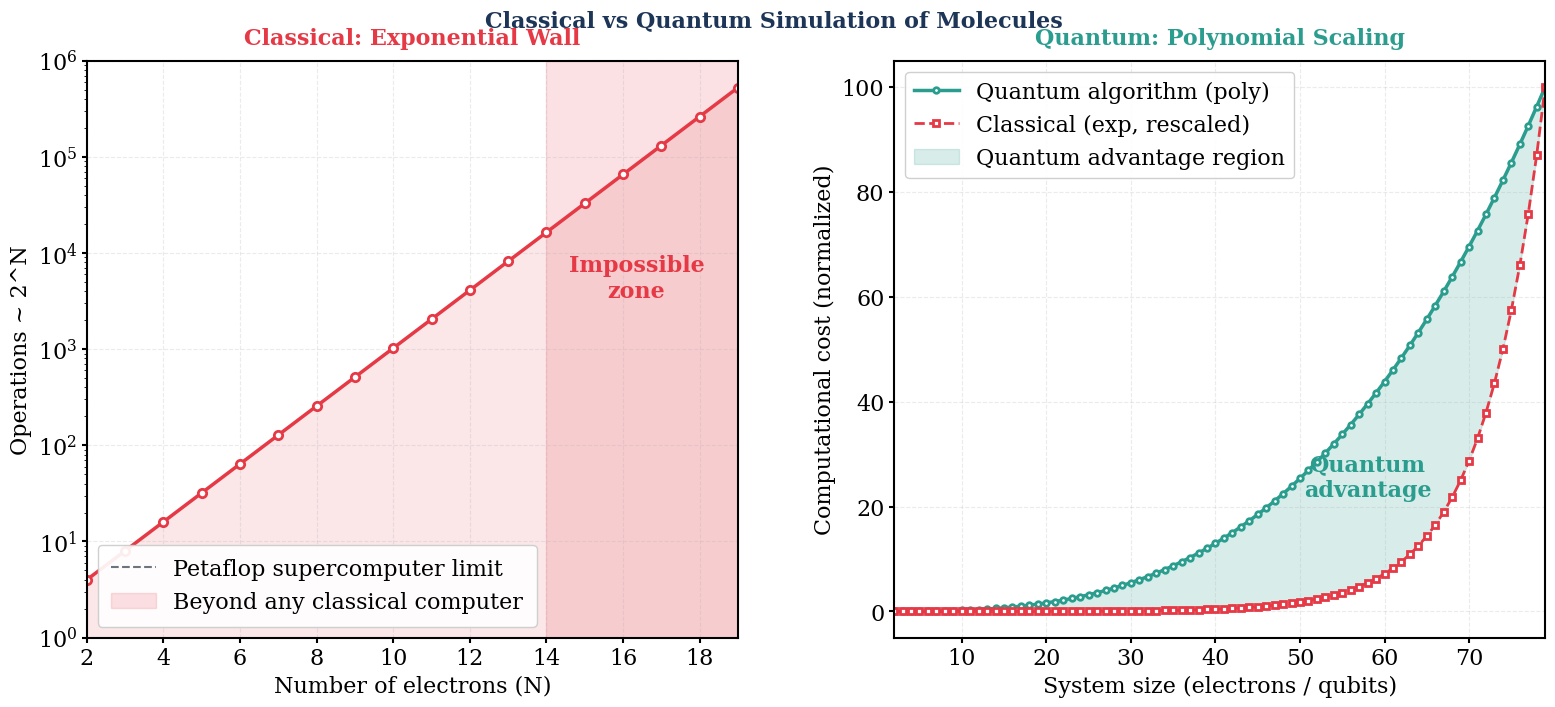

Write the Python code that produced this figure. (Note: this script raises an exception after producing the figure.)
#!/usr/bin/env python3
"""
Unified figure generation for qchem-stack group meeting report.
Regenerates **13** PNG assets from one script (`active_space_convergence` included for MD parity).

Typography：正文四号 14 pt；**插图内**统一用更大磅值，补偿 MD/Word 里图片缩放后「比正文小一号」的现象。

| 用途 | pt | 常量 |
|------|-----|------|
| Markdown 正文（与 `<style>` 一致） | 14 | 文档说明中记为 **PT_DOC** |
| **曲线 / SCI 等非流程图 PNG** | **16** | **FS_*** 取自 **PT_FIG** |
| **流程图类** (`comparison_flow`、driver、InQuanto、Tangelo、philosophy) | **PT_FIG_FLOW** | 字号 **WF_FS**；画布 inch 乘 **_FLOW_FIG_K** |

说明：**PT_FIG** 与 **PT_DOC** 相差约「一格」；流程图再放大一档，与 `comparison_flow` 统一比例。

Serif：拉丁文优先 Times New Roman；中文回退 Songti SC / SimSun / Noto Serif CJK（与 MD 一致）。
"""

import numpy as np
import textwrap

import matplotlib.pyplot as plt
import matplotlib.patches as mpatches
from matplotlib.patches import FancyBboxPatch, Circle, Ellipse

# ─── Typography：正文 PT_DOC=14；插图 PT_FIG=16（嵌入后视觉对齐正文） ──
PT_DOC = 14.0             # Word / MD 四号（仅作注释对照；FS_* 不用此值）
PT_FIG = 16.0             # 曲线 / 条形图等通用插图
PT_FIG_FLOW = 19.5        # 流程图类：与 comparison_flow 统一（嵌入后仍清晰）
_FLOW_FIG_K = PT_FIG_FLOW / PT_FIG
WF_FS = PT_FIG_FLOW       # 流程图内各级文字同一磅值，靠加粗/颜色分层

# 全部 FS_* 仅为 PT_FIG（非流程图）。
FS_DISPLAY = PT_FIG
FS_HEAD = PT_FIG
FS_SUB = PT_FIG
FS_BODY = PT_FIG
FS_INBOX = PT_FIG
FS_CAPTION = PT_FIG
FS_LEGEND = PT_FIG

# Multiplier line spacing inside rounded workflow / driver / pipeline boxes (not font pt).
LS_BOX_TITLE = 1.12   # bold heading line(s) at top of block
LS_BOX_BODY = 1.18    # body / bullets / wrapped description (slightly airier than title)

_FONT_SERIF_STACK = ['Times New Roman', 'Times', 'Songti SC', 'SimSun', 'Noto Serif CJK SC',
                     'DejaVu Serif', 'Liberation Serif', 'Nimbus Roman']

plt.rcParams.update({
    # Matplotlib prefers named families in this order when rendering
    'font.family': 'serif',
    'font.serif': _FONT_SERIF_STACK,
    'font.size': FS_BODY,
    'axes.titlesize': FS_HEAD,
    'axes.labelsize': FS_SUB,
    'xtick.labelsize': FS_BODY,
    'ytick.labelsize': FS_BODY,
    'legend.fontsize': FS_LEGEND,
    'mathtext.fontset': 'stix',
    # STIX aligns well with serif body; keeps H_2 readable.
    'axes.linewidth': 1.5,
    'xtick.major.width': 1.5,
    'ytick.major.width': 1.5,
    'figure.facecolor': 'white',
    'axes.facecolor': 'white',
})


def _wrap(s: str, width_chars: int) -> str:
    """Manual line breaks inside boxes."""
    chunks = []
    for block in str(s).split('\n'):
        block = block.strip()
        if not block:
            chunks.append('')
            continue
        chunks.append(
            '\n'.join(
                textwrap.wrap(
                    block,
                    width=width_chars,
                    break_long_words=True,
                    break_on_hyphens=True,
                    replace_whitespace=False,
                )
            )
        )
    return '\n'.join(chunks)


def _serif():
    """Force Times/s-serif stack on Text (matplotlib may drop rcParams on some backends)."""
    return {'family': 'serif'}


def _nl(s: str) -> int:
    """Line count after wrapping helper (ASCII / Latin)."""
    t = str(s).strip()
    return (t.count('\n') + 1) if t else 1


# Single-line spacing in transAxes fractions for ~FS_SUB on typical fig heights.
_AX_LH = 0.036
_AX_LH_FLOW = _AX_LH * _FLOW_FIG_K

C = {
    'navy':    '#1d3557',
    'blue':    '#457b9d',
    'lblue':   '#a8dadc',
    'cream':   '#f1faee',
    'red':     '#e63946',
    'green':   '#2a9d8f',
    'lgreen':  '#d4f1ec',
    'amber':   '#e9c46a',
    'lamber':  '#fdf6d8',
    'gray':    '#6c757d',
    'lgray':   '#f0f0f0',
    'white':   '#ffffff',
}

ASSETS = '/Users/shl/nvidia/qcchem-qml-md/docs/assets'


def save(fig, name, dpi=260):
    fig.savefig(f'{ASSETS}/{name}', dpi=dpi,
                bbox_inches='tight', facecolor='white', edgecolor='none')
    plt.close(fig)
    print(f'  saved: {name}')


def _subplots_finalize(fig, **kwargs):
    """
    Prefer explicit margins over tight_layout alone so suptitles / dual panels / footnotes align.
    """
    dfl = {'left': 0.06, 'right': 0.98, 'top': 0.92, 'bottom': 0.10}
    dfl.update(kwargs)
    fig.subplots_adjust(**dfl)


# ─── 1. Why quantum chemistry ─────────────────────────────────────────────────

def fig_why_quantum():
    fig, axes = plt.subplots(1, 2, figsize=(15.8, 7.35))
    fig.suptitle('Classical vs Quantum Simulation of Molecules',
                 fontsize=FS_DISPLAY, fontweight='bold', color=C['navy'], y=0.965)

    # ── Left: exponential scaling wall ──
    ax = axes[0]
    ax.set_title('Classical: Exponential Wall', fontsize=FS_HEAD,
                 fontweight='bold', color=C['red'], pad=12)
    n_elec = np.arange(2, 20)
    ops = 2.0 ** n_elec
    ax.semilogy(n_elec, ops, 'o-', color=C['red'], lw=2.5, ms=6, mfc='white', mew=2)
    ax.fill_between(n_elec, 1, ops, alpha=0.12, color=C['red'])
    ax.axhline(1e12, color=C['gray'], ls='--', lw=1.5,
               label='Petaflop supercomputer limit')
    ax.axvspan(14, 19, alpha=0.15, color=C['red'], label='Beyond any classical computer')
    ax.set_xlabel('Number of electrons (N)', fontsize=FS_SUB)
    ax.set_ylabel('Operations ~ 2^N', fontsize=FS_SUB)
    ax.legend(fontsize=FS_LEGEND, framealpha=0.92, loc='lower left', borderpad=0.6)
    ax.set_xlim(2, 19)
    ax.set_ylim(1, 1e6)
    ax.grid(True, alpha=0.25, ls='--')
    ax.text(16.35, 3500.0, 'Impossible\nzone', ha='center', fontsize=FS_BODY,
            color=C['red'], fontweight='bold')

    # ── Right: quantum advantage ──
    ax = axes[1]
    ax.set_title('Quantum: Polynomial Scaling', fontsize=FS_HEAD,
                 fontweight='bold', color=C['green'], pad=12)
    n_elec = np.arange(2, 80)
    q_ops = n_elec ** 3          # rough poly scaling
    c_ops = 2.0 ** (n_elec / 5)  # classical (compressed scale)
    ax.plot(n_elec, q_ops / q_ops.max() * 100, 'o-', color=C['green'],
            lw=2.5, ms=4, mfc='white', mew=2, label='Quantum algorithm (poly)')
    ax.plot(n_elec, c_ops / c_ops.max() * 100, 's--', color=C['red'],
            lw=2, ms=4, mfc='white', mew=2, label='Classical (exp, rescaled)')
    ax.fill_between(n_elec,
                    q_ops / q_ops.max() * 100,
                    c_ops / c_ops.max() * 100,
                    where=(n_elec > 20), alpha=0.18, color=C['green'],
                    label='Quantum advantage region')
    ax.set_xlabel('System size (electrons / qubits)', fontsize=FS_SUB)
    ax.set_ylabel('Computational cost (normalized)', fontsize=FS_SUB)
    ax.legend(fontsize=FS_LEGEND, framealpha=0.92, loc='upper left')
    ax.set_xlim(2, 79)
    ax.grid(True, alpha=0.25, ls='--')
    ax.text(58, 22, 'Quantum\nadvantage', ha='center', fontsize=FS_BODY,
            color=C['green'], fontweight='bold')

    _subplots_finalize(fig, left=0.065, right=0.988, bottom=0.11, top=0.895, wspace=0.24)
    save(fig, 'why_quantum_chemistry.png')


# ─── 2. Active space and embedding ───────────────────────────────────────────

def fig_active_space():
    fig, ax = plt.subplots(figsize=(14.2, 7.35))
    ax.set_xlim(0, 12)
    ax.set_ylim(0, 7)
    ax.axis('off')
    ax.set_title('Quantum Embedding: Classical Background + Quantum Active Core',
                 fontsize=FS_DISPLAY, fontweight='bold', color=C['navy'], pad=20)

    # ── Outer molecule (classical region) ──
    outer = FancyBboxPatch((0.4, 0.5), 11.2, 6, boxstyle='round,pad=0.3',
                           facecolor='#f5f5f5', edgecolor=C['gray'], lw=2.5)
    ax.add_patch(outer)
    ax.text(6, 6.2, 'Classical region  (Hartree-Fock / DFT)', ha='center',
            fontsize=FS_BODY, color=C['gray'], style='italic')

    # Draw scattered "background" atoms
    np.random.seed(7)
    for _ in range(28):
        x = np.random.uniform(0.6, 11.6)
        y = np.random.uniform(0.7, 5.8)
        # avoid active core area
        if 3.8 < x < 8.2 and 1.8 < y < 5.2:
            continue
        c = Circle((x, y), 0.18, facecolor='#c8c8c8', edgecolor='#9e9e9e', lw=1.2)
        ax.add_patch(c)

    # ── Active core (quantum region) ──
    core = FancyBboxPatch((3.8, 1.8), 4.4, 3.4, boxstyle='round,pad=0.3',
                          facecolor='#eaf4fb', edgecolor=C['blue'], lw=3)
    ax.add_patch(core)
    ax.text(6, 5.0, 'Quantum active space', ha='center',
            fontsize=FS_SUB, fontweight='bold', color=C['blue'])

    # Draw "active" atoms with orbital lobes
    for (cx, cy, col) in [(5.0, 3.5, C['blue']), (7.0, 3.5, C['red']),
                           (6.0, 2.5, C['green'])]:
        for sign, angle in [(1, 0), (-1, 0), (1, 90), (-1, 90)]:
            lobe = Ellipse((cx + sign * 0.45 * np.cos(np.radians(angle)),
                            cy + sign * 0.45 * np.sin(np.radians(angle))),
                           0.55, 0.28, angle=angle,
                           facecolor=col, alpha=0.4, edgecolor=col, lw=1)
            ax.add_patch(lobe)
        nucleus = Circle((cx, cy), 0.18, facecolor=col, edgecolor='white', lw=1.5)
        ax.add_patch(nucleus)

    # ── Arrows and labels ──
    ax.annotate('', xy=(3.85, 3.5), xytext=(2.0, 3.5),
                arrowprops=dict(arrowstyle='->', color=C['blue'], lw=2.5))
    ax.text(1.4, 3.7, 'Embed\ninterface', ha='center', fontsize=FS_BODY,
            color=C['blue'], fontweight='bold')

    ax.annotate('', xy=(8.15, 3.5), xytext=(10.0, 3.5),
                arrowprops=dict(arrowstyle='<-', color=C['blue'], lw=2.5))
    ax.text(10.6, 3.7, 'Return\nenergy', ha='center', fontsize=FS_BODY,
            color=C['blue'], fontweight='bold')

    # ── Legend boxes ──
    # Legend callouts sized for PT_FIG (~16 pt)
    for (bx, by, bw, bh, fc, ec, label) in [
        (0.48, 0.48, 2.52, 0.95, '#f5f5f5', C['gray'],
         'Classical\n(HF / DFT)'),
        (9.12, 0.48, 2.52, 0.95, '#eaf4fb', C['blue'],
         'Quantum VQE\n(high accuracy)'),
    ]:
        ax.add_patch(FancyBboxPatch((bx, by), bw, bh,
                                   boxstyle='round,pad=0.1',
                                   facecolor=fc, edgecolor=ec, lw=2))
        ax.text(bx + bw / 2, by + bh / 2, label, ha='center', va='center',
                fontsize=WF_FS, color=C['navy'])

    plt.tight_layout(pad=0.8)
    save(fig, 'active_space_embedding_sci.png')


def fig_active_space_convergence():
    """
    Schematic convergence of ground-state energy vs active-space size (H2-style trend).
    """
    fig, ax = plt.subplots(figsize=(12.2, 6.55))
    n_orbitals = np.array([2, 4, 6, 8, 10, 12, 14])
    energies = np.array([-1.125, -1.134, -1.137, -1.1372, -1.13725, -1.13728, -1.1373])

    ax.plot(n_orbitals, energies, 's-', color='#7b5295', lw=3.0,
           ms=11, markerfacecolor='white', markeredgewidth=2,
           markeredgecolor='#7b5295', label='VQE-style energy trajectory')

    ax.axvspan(2, 8, alpha=0.14, color=C['blue'], label='NISQ-feasible (2–8 orbitals)')
    ax.axvspan(8.0, 14.05, alpha=0.09, color=C['gray'], label='Larger chemical space')

    fci_lim = energies[-1]
    ax.axhline(fci_lim, color=C['green'], ls='--', lw=2.2,
               label=f'Full CI asymptote  ({fci_lim:.5f} Ha)')

    ax.set_xlabel('Active-space orbitals', fontsize=FS_SUB)
    ax.set_ylabel('Energy  (Hartree)', fontsize=FS_SUB)
    ax.set_title('Energy vs Active Space Size\n(schematic; H$_2$-like trend, JW mapping)',
                fontsize=FS_HEAD, fontweight='bold', color=C['navy'], pad=14)

    lg = ax.legend(
        fontsize=FS_LEGEND,
        framealpha=0.94,
        loc='upper left',
        bbox_to_anchor=(0.01, 0.99),
        borderaxespad=0.35,
        ncol=1,
        borderpad=0.55,
    )
    lg.get_frame().set_edgecolor('#ddd')

    ax.grid(True, alpha=0.28, ls='--')
    ax.set_xlim(0.5, 14.75)
    ax.set_ylim(-1.140, -1.119)

    ax.annotate(
        'Chemical\naccuracy (~1 mHa)',
        xy=(10.0, energies[4]),
        xytext=(11.8, -1.1215),
        fontsize=FS_INBOX, fontweight='bold', color='#6b4899',
        arrowprops=dict(
            arrowstyle='->', color='#6b4899', lw=1.6,
            connectionstyle='arc3,rad=0.25',
            shrinkA=5, shrinkB=4,
        ),
        bbox=dict(boxstyle='round,pad=0.35', facecolor='#f3eefa', edgecolor='#6b4899'),
    )

    _subplots_finalize(fig, bottom=0.12, top=0.90, left=0.10, right=0.98)
    save(fig, 'active_space_convergence.png')


# ─── 3. Molecular orbitals ────────────────────────────────────────────────────

def fig_molecular_orbitals():
    fig, axes_arr = plt.subplots(1, 3, figsize=(15.5, 7.05))
    fig.patch.set_facecolor('white')

    titles = ['HOMO-1\n(bonding σ)', 'HOMO\n(non-bonding π)', 'LUMO\n(anti-bonding π*)']
    colors_pos = [C['blue'], C['blue'], C['red']]
    colors_neg = [C['red'], C['red'], C['blue']]
    shapes = ['ellipse', 'lobe', 'lobe_anti']

    for col, (title, cp, cn, ax) in enumerate(zip(titles, colors_pos, colors_neg, axes_arr)):
        ax.set_xlim(-3, 3)
        ax.set_ylim(-2.5, 2.5)
        ax.set_aspect('equal')
        ax.axis('off')
        ax.set_title(title, fontsize=FS_SUB, fontweight='bold',
                     color=C['navy'], pad=10)

        # nuclei
        for nx in [-0.9, 0.9]:
            ax.add_patch(Circle((nx, 0), 0.22,
                                facecolor=C['amber'], edgecolor=C['navy'], lw=2))

        if shapes[col] == 'ellipse':
            # sigma bonding: single lobe spanning both nuclei
            ax.add_patch(Ellipse((0, 0), 2.8, 1.2,
                                 facecolor=cp, alpha=0.45,
                                 edgecolor=cp, lw=1.5))
        elif shapes[col] == 'lobe':
            # pi bonding: two lobes above/below
            for dy, fc in [(0.9, cp), (-0.9, cn)]:
                ax.add_patch(Ellipse((0, dy), 2.4, 0.9,
                                     facecolor=fc, alpha=0.45,
                                     edgecolor=fc, lw=1.5))
        elif shapes[col] == 'lobe_anti':
            # pi anti-bonding: lobes split left/right with node
            for (lx, fc) in [(-0.9, cp), (0.9, cn)]:
                for dy in [0.9, -0.9]:
                    ax.add_patch(Ellipse((lx, dy), 1.1, 0.9,
                                         facecolor=fc, alpha=0.4,
                                         edgecolor=fc, lw=1.5))
            # node line
            ax.axvline(0, color=C['gray'], lw=1.5, ls='--', alpha=0.6)
            ax.text(0.08, -2.2, 'node', fontsize=FS_INBOX,
                    color=C['gray'], style='italic')

        # legend patches
        pos_patch = mpatches.Patch(facecolor=cp, alpha=0.6, label='+  phase')
        neg_patch = mpatches.Patch(facecolor=cn, alpha=0.6, label='–  phase')
        ax.legend(handles=[pos_patch, neg_patch], loc='lower center',
                  fontsize=FS_LEGEND,
                  framealpha=0.92, bbox_to_anchor=(0.5, -0.04), ncol=2,
                  columnspacing=0.85)

    fig.suptitle('Molecular Orbitals: Electron Probability Distributions',
                 fontsize=FS_DISPLAY, fontweight='bold', color=C['navy'], y=0.98)
    plt.tight_layout(rect=[0, 0.05, 1, 0.94], pad=1.05, w_pad=2.8)
    save(fig, 'molecular_orbitals_sci.png')


# ─── 4. InQuanto architecture ─────────────────────────────────────────────────

def fig_inquanto_workflow():
    """Three pillars only (no bottom 'Key characteristics' panel)."""
    # Text block vertically centered in each pillar; uniform line spacing (transAxes units).
    fig, ax = plt.subplots(figsize=(12.5 * _FLOW_FIG_K, 5.45 * _FLOW_FIG_K))
    ax.set_xlim(0, 1)
    ax.set_ylim(0, 1)
    ax.axis('off')
    ax.set_title(
        'InQuanto — Three-Pillar Commercial Workflow  (Quantinuum)',
        fontsize=WF_FS, fontweight='bold', color='#c0392b', pad=10,
    )

    pillar_floor = 0.128
    pillar_top_budget = 0.848
    ph = pillar_top_budget - pillar_floor - 0.016
    y0 = pillar_floor
    pw = 0.252
    item_wrap = 22
    # Uniform inter-line step; last-line descent ~ one step for vertical centering.
    lh_line = _AX_LH_FLOW * 1.06
    gap_title_items = _AX_LH_FLOW * 0.62
    gap_bullets = _AX_LH_FLOW * 0.48

    pillar_cfg = [
        (0.168, 'Chemical Specification', '#fde8e8', '#c0392b',
         ['FermionSpace', 'Active space selection', 'InQuanto-PySCF extensions',
          'Geometry · charge · spin']),
        (0.50, 'Program Construction', '#fef9e7', '#d4ac0d',
         ['AlgorithmVQE / ADAPT', 'Computable objects', 'TKET pass bundles', 'Noise models']),
        (0.83, 'Execution & Analysis', '#e9f7ef', '#1e8449',
         ['Nexus cloud submit', 'H-Series hardware', 'HQC billing / credits',
          'Results · error mitigation']),
    ]

    def _pillar_lines(title, items):
        """List of (kind, text) in order; compute block height for centering."""
        ordered = []
        for line in _wrap(title, item_wrap).split('\n'):
            ordered.append(('title', line))
        ordered.append(('gap', gap_title_items))
        for bi, item in enumerate(items):
            for line in _wrap(f'· {item}', item_wrap).split('\n'):
                ordered.append(('body', line))
            if bi < len(items) - 1:
                ordered.append(('gap', gap_bullets))
        down = 0.0
        placements = []  # (kind, text, y_from_first_top) y increases downward in "layout space"
        for kind, val in ordered:
            if kind == 'gap':
                down += val
            else:
                placements.append((kind, val, down))
                down += lh_line
        block_h = down
        return placements, block_h

    y_arrow = y0 + ph * 0.44
    for cx, title, fc, ec, items in pillar_cfg:
        x0 = cx - pw / 2
        ax.add_patch(
            FancyBboxPatch(
                (x0, y0), pw, ph,
                transform=ax.transAxes,
                boxstyle='round,pad=0.010', facecolor=fc, edgecolor=ec, lw=1.85,
            )
        )
        placements, block_h = _pillar_lines(title, items)
        box_cy = y0 + ph / 2
        # First line top (va='top'): center block of height block_h in [y0, y0+ph].
        y_first_top = box_cy + block_h / 2
        for kind, text, d in placements:
            y = y_first_top - d
            ax.text(
                cx, y, text, transform=ax.transAxes,
                ha='center', va='top', fontsize=WF_FS,
                fontweight='bold' if kind == 'title' else 'normal',
                color='#2c3e50' if kind == 'title' else '#444',
                linespacing=LS_BOX_TITLE if kind == 'title' else LS_BOX_BODY,
                **_serif(),
            )

    # Arrows in the gaps between narrower pillars (centers 0.168 / 0.50 / 0.83, pw=0.252)
    for x0, x1 in [(0.308, 0.362), (0.638, 0.692)]:
        ax.annotate(
            '', xy=(x1, y_arrow), xytext=(x0, y_arrow),
            xycoords=ax.transAxes, textcoords=ax.transAxes,
            arrowprops=dict(
                arrowstyle='-|>',
                color=C['gray'],
                lw=2.1,
                mutation_scale=11,
                shrinkA=2,
                shrinkB=2,
            ),
        )

    plt.tight_layout()
    save(fig, 'inquanto_workflow.png')


# ─── 5. Tangelo workflow ──────────────────────────────────────────────────────

def fig_tangelo_workflow():
    """TransAxes layout; taller step boxes separate title vs description to avoid overlap at 14 pt."""
    fig, (ax_main, ax_side) = plt.subplots(
        1, 2, figsize=(15.4 * _FLOW_FIG_K, 9.55 * _FLOW_FIG_K),
        gridspec_kw={'width_ratios': [2.12, 1], 'wspace': 0.055},
    )

    ax_main.set_xlim(0, 1)
    ax_main.set_ylim(0, 1)
    ax_main.axis('off')
    # pad: distance (pt) from axes top to title — smaller ⇒ title sits closer / lower to first row.
    ax_main.set_title(
        'Tangelo — Research Toolbox Workflow  (SandboxAQ)',
        fontsize=WF_FS, fontweight='bold', color=C['blue'], pad=2,
    )

    step_specs = [
        ('SecondQuantizedMolecule', '#dbe4ff', C['blue'],
         'xyz / SMILES | charge | spin | basis set | PySCF / Psi4 backend'),
        ('Solver options (Python dict)', '#d3f9d8', C['green'],
         'ansatz: UCCSD / HEA / ADAPT | mapping: JW / BK | backend: qulacs / qiskit'),
        ('solver.build()', '#fff3bf', '#e67700',
         'mean-field SCF → fermionic H → ansatz circuit → simulator init'),
        ('solver.simulate()', '#ffc9c9', C['red'],
         'optimizer loop (L-BFGS-B / COBYLA) → converged energy'),
        ('Post-analysis', '#ffd8a8', '#d4520d',
         'get_resources() | get_rdm() | export circuit | plot'),
    ]

    n = len(step_specs)
    top_band = 0.908
    bot_band = 0.068
    span = max(0.001, top_band - bot_band)
    min_gap = 0.024  # vertical gap between boxes (transAxes)
    bh = min(0.168, (span - min_gap * (n - 1)) / n)
    centers_span = bot_band + bh / 2 + 0.012, top_band - bh / 2 - 0.006
    # transAxes: larger y is visually higher — first step (index 0) must sit at the TOP.
    cys = np.linspace(centers_span[1], centers_span[0], n)
    bw = 0.86
    cx = 0.5
    # Step subtitles: keep each logical line on one row (avoid premature wrap at 46 chars).
    _wrap_main_desc = 88
    # Right column bullets: 34 was breaking lines like "· Black-box: …" mid-sentence.
    _wrap_side_item = 54
    # Right-hand rail so flow arrows never cross centered text
    x_rail = cx + bw / 2 + 0.032

    for cy, (title, fc, ec, desc) in zip(cys, step_specs):
        ax_main.add_patch(
            FancyBboxPatch(
                (cx - bw / 2, cy - bh / 2), bw, bh,
                transform=ax_main.transAxes,
                boxstyle='round,pad=0.022', facecolor=fc, edgecolor=ec, lw=2,
            )
        )
        y_top_inside = cy + bh / 2 - 0.032
        ax_main.text(
            cx, y_top_inside, title, ha='center', va='top', fontsize=WF_FS,
            fontweight='bold', color='#2c3e50',
            linespacing=LS_BOX_TITLE, **_serif(),
        )
        wdesc = _wrap(desc.replace('  ', ' '), _wrap_main_desc)
        ax_main.text(
            cx,
            y_top_inside - 0.050,
            wdesc,
            ha='center',
            va='top',
            fontsize=WF_FS,
            linespacing=LS_BOX_BODY,
            color='#444',
            style='italic',
            **_serif(),
        )

    for cy_u, cy_d in zip(cys[:-1], cys[1:]):
        y_a = cy_u - bh / 2 - 0.003
        y_b = cy_d + bh / 2 + 0.003
        ax_main.annotate(
            '',
            xy=(x_rail, y_b),
            xytext=(x_rail, y_a),
            xycoords=ax_main.transAxes,
            textcoords=ax_main.transAxes,
            arrowprops=dict(
                arrowstyle='->',
                color=C['blue'],
                lw=2.4,
                shrinkA=0,
                shrinkB=0,
            ),
        )

    # Right column: total height matches left workflow band (from first box top to last box bottom).
    y_flow_top = cys[0] + bh / 2
    y_flow_bot = cys[-1] - bh / 2
    flow_span = max(0.02, y_flow_top - y_flow_bot)
    gap_mid = 0.022
    h_each = (flow_span - gap_mid) / 2
    bx = 0.042
    bw_box = 0.916
    # Lower box = Limitations, upper = Strengths (same order as before, tops aligned to flow).
    by_lim = y_flow_bot
    bh_lim = h_each
    by_str = y_flow_bot + h_each + gap_mid
    bh_str = h_each

    ax_side.set_xlim(0, 1)
    ax_side.set_ylim(0, 1)
    ax_side.axis('off')

    lh_s = _AX_LH * 1.05
    pad_x = 0.038
    for by, bh_box, fc, ec, title, items in [
        (by_str, bh_str, '#eaf4fb', C['blue'], 'Strengths',
         ['Easy to prototype', 'Flexible dict config', '20+ built-in solvers',
          'Multi-backend (linq)', 'VQE/ADAPT/QPE/DMET']),
        (by_lim, bh_lim, '#fff5f5', C['red'], 'Limitations',
         ['Loose contracts (easy to mistype)', 'Black-box: PySCF hidden inside solver',
          'Hard to extract intermediate logs', 'No production job management',
          'Weak repro / audit trail']),
    ]:
        ax_side.add_patch(
            FancyBboxPatch(
                (bx, by), bw_box, bh_box,
                transform=ax_side.transAxes,
                boxstyle='round,pad=0.024', facecolor=fc, edgecolor=ec, lw=2,
            )
        )
        color = C['blue'] if title == 'Strengths' else C['red']
        ax_side.text(
            bx + bw_box / 2,
            by + bh_box - 0.036,
            title,
            ha='center',
            va='top',
            fontsize=FS_SUB,
            fontweight='bold',
            color=color,
            linespacing=LS_BOX_TITLE,
            **_serif(),
        )
        y_cur = by + bh_box - 0.082
        for item in items:
            for line in _wrap(f'· {item}', _wrap_side_item).split('\n'):
                ax_side.text(
                    bx + pad_x,
                    y_cur,
                    line,
                    fontsize=WF_FS,
                    color='#333',
                    va='top',
                    ha='left',
                    **_serif(),
                )
                y_cur -= lh_s
            y_cur -= 0.012

    fig.subplots_adjust(left=0.04, right=0.99, top=0.94, bottom=0.05, wspace=0.055)
    save(fig, 'tangelo_workflow_detailed.png')


# ─── 6. Three-platform capability comparison ─────────────────────────────────

def fig_three_platform():
    categories = ['Algorithm\nbreadth', 'Config\ndiscipline', 'Auditability\n& Repro',
                  'Hardware\nfreedom', 'MD / ML\nintegration', 'Cloud\nmaturity']
    scores = {
        'InQuanto\n(Commercial)': [4, 5, 2, 2, 2, 5],
        'Tangelo\n(Open Source)': [5, 2, 2, 4, 3, 2],
        'qchem-stack\n(Our Platform)': [3, 5, 5, 4, 4, 3],
    }
    colors = [C['red'], C['blue'], C['green']]

    fig, ax = plt.subplots(figsize=(14.2, 7.55))
    n_cats = len(categories)
    n_plat = len(scores)
    x = np.arange(n_cats)
    width = 0.22

    for i, (name, sc, col) in enumerate(zip(scores, scores.values(), colors)):
        offset = (i - 1) * (width + 0.03)
        bars = ax.bar(x + offset, sc, width, label=name,
                      color=col, alpha=0.82, edgecolor='white', lw=1.2)
        for bar, s in zip(bars, sc):
            ax.text(bar.get_x() + bar.get_width() / 2,
                    bar.get_height() + 0.08, str(s),
                    ha='center', va='bottom', fontsize=FS_BODY,
                    fontweight='bold', color=col)

    ax.set_xticks(x)
    ax.set_xticklabels(categories, fontsize=FS_BODY)
    ax.set_yticks(range(6))
    ax.set_ylim(0, 6.0)
    ax.set_ylabel('Score  (1 = weak  …  5 = strong)', fontsize=FS_SUB)
    ax.set_title('Platform Capability Comparison  (qualitative scores)',
                 fontsize=FS_DISPLAY, fontweight='bold', color=C['navy'], pad=16)
    ax.legend(loc='upper left', fontsize=FS_LEGEND, framealpha=0.92)
    ax.grid(axis='y', alpha=0.3, ls='--')
    ax.set_facecolor('#fafafa')
    for spine in ax.spines.values():
        spine.set_linewidth(1.2)
        spine.set_color(C['gray'])

    plt.setp(ax.get_xticklabels(), rotation=11, ha='right', rotation_mode='anchor')
    _subplots_finalize(fig, bottom=0.20, left=0.07, top=0.93, right=0.98)
    save(fig, 'three_platform_radar.png')


# ─── 7. Workflow philosophy comparison ───────────────────────────────────────

def fig_workflow_philosophy():
    """
    Three stacked rows (one platform each): horizontal L→R workflow in each row,
    [+]/[-] trade-offs below the flow. Typography matches other report figures.
    """
    fig = plt.figure(figsize=(15.35, 7.75))
    # Very tight vertical gutter between the three workflow rows.
    gs = fig.add_gridspec(3, 1, height_ratios=[1, 1, 1],
                          left=0.055, right=0.983, top=0.912, bottom=0.028,
                          hspace=0.032)
    fig.suptitle('Three Workflow Philosophies', fontsize=FS_DISPLAY,
                 fontweight='bold', color=C['navy'], y=0.962)

    rows = [
        (C['red'], 'InQuanto', 'Enterprise Cloud-Native',
         ['YAML / Config', 'FermionSpace', 'Nexus Cloud', 'H-Series HW'],
         'Complete product ecosystem, deeply vendor-integrated.',
         'Closed ecosystem, HQC billing, hard to use outside Quantinuum infra.'),
        (C['blue'], 'Tangelo', 'Research Notebook-Centric',
         ['Python dict', 'Solver object', 'build()', 'simulate()'],
         'Maximum flexibility for quick prototyping in Jupyter notebooks.',
         'Loose contracts, black-box internals, weak audit / repro trail.'),
        (C['green'], 'qchem-stack', 'Engineered Open Platform',
         ['Strict YAML', 'Explicit pipeline', 'Multi-backend', 'Strict repro'],
         'Industrial discipline plus open architecture: reproducible, portable science.',
         'More upfront design cost; pays back at scale and for publications.'),
    ]

    step_w, step_h = 0.206, 0.132
    gap_h = 0.018
    x0_row = 0.024
    mid_y = 0.548
    # ≥17 chars keeps "Explicit pipeline" on one line (wrap 16 broke after "Explicit").
    wrap_step = 22
    wrap_prose = 114
    prose_gap_below_flow = 0.034

    for row_i, row in enumerate(rows):
        ax = fig.add_subplot(gs[row_i])
        col, name, subtitle, flow_steps, pro, con = row
        ax.set_xlim(0, 1)
        ax.set_ylim(0, 1)
        ax.axis('off')

        # Platform name vs subtitle: keep a clear vertical gap (was 0.936 / 0.864 — too tight).
        ax.text(
            0.026, 0.940, name,
            fontsize=FS_SUB, fontweight='bold', color=col,
            transform=ax.transAxes, va='top',
        )
        ax.text(
            0.026, 0.818, subtitle,
            fontsize=FS_BODY,
            style='italic', color=C['gray'], transform=ax.transAxes,
            va='top',
        )

        for i, step in enumerate(flow_steps):
            bx = x0_row + i * (step_w + gap_h)
            ax.add_patch(
                FancyBboxPatch(
                    (bx, mid_y - step_h / 2), step_w, step_h,
                    transform=ax.transAxes,
                    boxstyle='round,pad=0.019',
                    facecolor=col,
                    alpha=0.17,
                    edgecolor=col,
                    lw=1.8,
                )
            )
            ax.text(
                bx + step_w / 2, mid_y,
                _wrap(step, wrap_step),
                ha='center', va='center', fontsize=FS_SUB,
                linespacing=LS_BOX_TITLE,
                fontweight='bold', color='#2c3e50',
                **_serif(),
            )
            if i < len(flow_steps) - 1:
                ax.annotate(
                    '',
                    xy=(bx + step_w + gap_h - 0.002, mid_y),
                    xytext=(bx + step_w + 0.002, mid_y),
                    xycoords=ax.transAxes, textcoords=ax.transAxes,
                    arrowprops=dict(
                        arrowstyle='-|>',
                        color=col,
                        lw=2.05,
                        mutation_scale=10,
                        shrinkA=2,
                        shrinkB=2,
                    ),
                )

        box_bottom = mid_y - step_h / 2
        prose_anchor = box_bottom - prose_gap_below_flow
        wp = '[+] ' + _wrap(pro, wrap_prose)
        wm = '[-] ' + _wrap(con, wrap_prose)

        wrapped_len_p = max(1, _nl(wp))
        ax.text(
            0.024, prose_anchor,
            wp, fontsize=FS_SUB,
            color='#1e8449', va='top', transform=ax.transAxes,
            linespacing=LS_BOX_BODY, **_serif(),
        )
        gap_pro_con = 0.066
        y_con_start = prose_anchor - wrapped_len_p * _AX_LH * LS_BOX_BODY - gap_pro_con
        ax.text(
            0.024,
            y_con_start,
            wm,
            fontsize=FS_SUB,
            color='#c0392b',
            va='top',
            transform=ax.transAxes,
            linespacing=LS_BOX_BODY,
            **_serif(),
        )

    save(fig, 'workflow_philosophy_comparison.png')


# ─── 8. qchem-stack pipeline flow ────────────────────────────────────────────

def fig_qchem_pipeline():
    """Saves ``comparison_flow.png`` — pipeline + footer boxes at 60% prior height; 14 pt fonts."""
    fig, ax = plt.subplots(figsize=(17.9, 8.85))
    ax.set_xlim(0, 1)
    ax.set_ylim(0, 1)
    ax.axis('off')
    ax.set_title(
        'qchem-stack: End-to-End Pipeline Architecture',
        fontsize=FS_DISPLAY, fontweight='bold', color=C['navy'], pad=2,
    )

    n_stages = 6
    bw = 0.136
    g_gap = 0.019
    span = n_stages * bw + (n_stages - 1) * g_gap
    pad_side = (1 - span) / 2
    centers_x = [pad_side + bw / 2 + i * (bw + g_gap) for i in range(n_stages)]
    # Six main stage boxes: height = 60% of prior 0.432 (typography unchanged → slightly tighter line spacing).
    _bh_prev = 0.432
    bh = _bh_prev * 0.6
    cy = 0.644
    # Title in upper half, body in lower half of the shorter box.
    y_title = cy + bh * 0.200
    y_body = cy - bh * 0.200

    stages_meta = [
        ('YAML Config\n(Pydantic)', C['navy'], '#e8eef7',
         'ExperimentConfig\n(strict validation)'),
        ('Classical SCF\n(PySCFDriver)', C['blue'], '#dbe4ff',
         'RHF / ROHF / UHF\nddCOSMO / PBC'),
        ('Hamiltonian\nBuilder', '#d4520d', '#fdebd0',
         'Active space integrals\nJW / BK / SCBK mapping'),
        ('Quantum\nAlgorithm', C['green'], '#d4f1ec',
         'VQE / ADAPT / IQEB\nUCCSD / VQD / QSE'),
        ('Pauli Protocol\n(5-stage)', '#b8860b', '#fdf6d8',
         'Commuting groups\ncircuit IR / shots'),
        ('Repro &\nExport', C['gray'], '#f0f0f0',
         'SHA-256 fingerprint\nstrict JSON log'),
    ]

    for cx, (title, ec, fc, desc) in zip(centers_x, stages_meta):
        ax.add_patch(
            FancyBboxPatch(
                (cx - bw / 2, cy - bh / 2), bw, bh,
                transform=ax.transAxes,
                boxstyle='round,pad=0.014',
                facecolor=fc,
                edgecolor=ec,
                lw=2.2,
            )
        )
        ax.text(
            cx, y_title, title, ha='center', va='bottom',
            fontsize=FS_SUB,
            fontweight='bold',
            color='#2c3e50',
            linespacing=LS_BOX_TITLE,
            **_serif(),
        )
        ax.text(
            cx, y_body, desc,
            ha='center',
            va='top',
            fontsize=WF_FS,
            style='italic',
            color='#555',
            linespacing=LS_BOX_BODY,
            **_serif(),
        )

    ay = cy
    for i in range(n_stages - 1):
        x0 = centers_x[i] + bw / 2 + 0.008
        x1 = centers_x[i + 1] - bw / 2 - 0.008
        ax.annotate(
            '',
            xy=(x1, ay),
            xytext=(x0, ay),
            xycoords=ax.transAxes,
            textcoords=ax.transAxes,
            arrowprops=dict(
                arrowstyle='-|>',
                color=C['gray'],
                lw=2.15,
                mutation_scale=14,
                shrinkA=4,
                shrinkB=4,
            ),
        )

    _bx_h_prev = 0.288
    bx_h = _bx_h_prev * 0.6
    # Vertical gap between pipeline row (bottom) and footer row (top) → 1/3 of previous layout.
    y_pipeline_bottom = cy - bh / 2
    _bx_yy_prev = 0.036
    y_footer_top_prev = _bx_yy_prev + bx_h
    gap_prev = y_pipeline_bottom - y_footer_top_prev
    gap_new = max(0.012, gap_prev / 3.0)
    bx_yy = y_pipeline_bottom - gap_new - bx_h
    bx_yy = max(0.02, bx_yy)

    bx_w = 0.434
    gap_pair = 0.038
    bx_lo = (1.0 - (2 * bx_w + gap_pair)) / 2
    bx_r = bx_lo + bx_w + gap_pair
    head_inset = 0.026
    body_y_frac = 0.42
    # Footer API lines: keep on one row (match driver/tangelo wrap width); `{id}` needs parse_math=False.
    wrap_footer = 96
    ax.add_patch(
        FancyBboxPatch(
            (bx_lo, bx_yy), bx_w, bx_h,
            transform=ax.transAxes,
            boxstyle='round,pad=0.02',
            facecolor='#f5fff5',
            edgecolor=C['green'],
            lw=2,
        )
    )
    ax.text(
        bx_lo + bx_w / 2,
        bx_yy + bx_h - head_inset,
        'FastAPI Local Job Manager',
        ha='center',
        va='top',
        fontsize=FS_SUB,
        fontweight='bold',
        color=C['green'],
        linespacing=LS_BOX_TITLE,
        **_serif(),
    )
    ax.text(
        bx_lo + bx_w / 2,
        bx_yy + bx_h * body_y_frac,
        _wrap(
            'POST /v1/runs  |  GET /v1/jobs/{id}  |  workflow-preview',
            wrap_footer,
        ),
        ha='center',
        va='center',
        fontsize=FS_INBOX,
        color='#444',
        linespacing=LS_BOX_BODY,
        parse_math=False,
        **_serif(),
    )
    ax.add_patch(
        FancyBboxPatch(
            (bx_r, bx_yy),
            bx_w,
            bx_h,
            transform=ax.transAxes,
            boxstyle='round,pad=0.02',
            facecolor='#f0f4ff',
            edgecolor=C['blue'],
            lw=2,
        )
    )
    ax.text(
        bx_r + bx_w / 2,
        bx_yy + bx_h - head_inset,
        'Pluggable backends via BackendSpec',
        ha='center',
        va='top',
        fontsize=FS_SUB,
        fontweight='bold',
        color=C['blue'],
        linespacing=LS_BOX_TITLE,
        **_serif(),
    )
    ax.text(
        bx_r + bx_w / 2,
        bx_yy + bx_h * body_y_frac,
        _wrap(
            'statevector (exact)  |  Qiskit Aer (shots)  |  IonStack (real HW)',
            wrap_footer,
        ),
        ha='center',
        va='center',
        fontsize=FS_INBOX,
        linespacing=LS_BOX_BODY,
        color='#444',
        parse_math=False,
        **_serif(),
    )

    y_conn = cy - bh / 2 - 0.026
    dash_kw = dict(arrowstyle='<->', color=C['green'], lw=1.95, ls='dashed',
                   shrinkA=5, shrinkB=5)
    dash_kw_blue = dict(arrowstyle='<->', color=C['blue'], lw=1.95, ls='dashed',
                       shrinkA=5, shrinkB=5)
    ax.annotate(
        '',
        xy=(bx_lo + bx_w / 2, bx_yy + bx_h + 0.012),
        xytext=(centers_x[1], y_conn),
        xycoords=ax.transAxes,
        textcoords=ax.transAxes,
        arrowprops=dash_kw,
    )
    ax.annotate(
        '',
        xy=(bx_r + bx_w / 2, bx_yy + bx_h + 0.012),
        xytext=(centers_x[4], y_conn),
        xycoords=ax.transAxes,
        textcoords=ax.transAxes,
        arrowprops=dash_kw_blue,
    )

    plt.tight_layout(pad=0.14)
    save(fig, 'comparison_flow.png')


# ─── 9. Driver interface design ───────────────────────────────────────────────

def fig_driver_interface():
    """
    One pipeline layer per subplot row so headings / body text cannot spill onto
    neighbouring layers (overlap seen when everything shared one axes 0–1 frame).
    """
    fig = plt.figure(figsize=(14.35, 10.45))
    gs = fig.add_gridspec(
        1,
        2,
        figure=fig,
        width_ratios=[3.15, 1.06],
        left=0.048,
        right=0.96,
        top=0.90,
        bottom=0.055,
        wspace=0.15,
    )
    # Left: shorter boxes (centered in each row) + tighter gutter vs right silhouette; halved column gap.
    _bh_left = 0.58
    _bb_left = (1 - _bh_left) / 2
    sub_main = gs[0, 0].subgridspec(4, 1, hspace=0.056)
    # Same wide wrap as Tangelo workflow body — avoid mid-sentence breaks (was 46).
    _wrap_driver_body = 88
    fig.suptitle(
        'Unified Classical Chemistry Interface  (PySCFDriver)',
        fontsize=FS_DISPLAY,
        fontweight='bold',
        color=C['navy'],
        y=0.965,
        **_serif(),
    )

    layers = [
        ('#e8eef7', C['navy'],
         'ExperimentConfig  (YAML, Pydantic)',
         'molecule | scf.method | active_space | chemistry_extended'),
        ('#d4f1ec', C['green'],
         'PySCFDriver  (Unified Interface)',
         'from_config(cfg) → run_rhf() / ROHF / UHF / PBC gamma-k\n'
         'Extensions: ddCOSMO solvent | k-mesh | CASSCF audit'),
        ('#fdebd0', '#d4520d',
         'Hamiltonian Builder',
         'active_space_integrals() → spatial → InteractionOperator …\n'
         'SHA-256 fingerprint | OpenFermion | QubitHamiltonian'),
        ('#fde8e8', C['red'],
         'Fermion-to-Qubit Mapping',
         'JW | BK | symmetry_conserving BK\nOutput: QubitHamiltonian (n_qubits, terms, metadata)'),
    ]

    for i, (fc, ec, title, desc) in enumerate(layers):
        ax = fig.add_subplot(sub_main[i, 0])
        ax.set_xlim(0, 1)
        ax.set_ylim(0, 1)
        ax.axis('off')
        ax.add_patch(
            FancyBboxPatch(
                (0.034, _bb_left),
                0.932,
                _bh_left,
                transform=ax.transAxes,
                boxstyle='round,pad=0.028',
                facecolor=fc,
                edgecolor=ec,
                lw=2.1,
            ),
        )
        if '\n' in desc:
            dtxt = '\n'.join(
                _wrap(part.replace('  ', ' '), _wrap_driver_body)
                for part in desc.split('\n')
            )
        else:
            dtxt = _wrap(desc.replace('  ', ' '), _wrap_driver_body)
        yt = _bb_left + _bh_left - 0.030
        yc = _bb_left + _bh_left / 2
        ax.text(
            0.5,
            yt,
            title,
            ha='center',
            va='top',
            fontsize=FS_SUB,
            fontweight='bold',
            color='#2c3e50',
            linespacing=LS_BOX_TITLE,
            **_serif(),
        )
        ax.text(
            0.5,
            yc,
            dtxt,
            ha='center',
            va='center',
            fontsize=WF_FS,
            color='#444',
            style='italic',
            linespacing=LS_BOX_BODY,
            **_serif(),
        )
        if i < len(layers) - 1:
            ax.annotate(
                '',
                xy=(0.52, -0.055),
                xytext=(0.52, -0.020),
                xycoords='axes fraction',
                textcoords='axes fraction',
                arrowprops=dict(
                    arrowstyle='-|>',
                    color=C['gray'],
                    lw=2.05,
                    mutation_scale=10,
                    shrinkA=2,
                    shrinkB=2,
                ),
                clip_on=False,
            )

    ax_sb = fig.add_subplot(gs[0, 1])
    ax_sb.set_xlim(0, 1)
    ax_sb.set_ylim(0, 1)
    ax_sb.axis('off')
    ax_sb.add_patch(
        FancyBboxPatch(
            (0.06, 0.10),
            0.88,
            0.80,
            transform=ax_sb.transAxes,
            boxstyle='round,pad=0.034',
            facecolor='#f8fbff',
            edgecolor=C['blue'],
            lw=1.65,
        ),
    )
    scx = 0.5
    ax_sb.text(
        scx,
        0.875,
        'Key design',
        ha='center',
        va='top',
        fontsize=FS_SUB,
        fontweight='bold',
        color=C['blue'],
        linespacing=LS_BOX_TITLE,
        **_serif(),
    )
    # Heading → bullets air (aligned with Tangelo / workflow_philosophy panel spacing).
    y_b = 0.678
    _key_line_step = 0.148
    for t in [
        'Explicit data structures',
        'Full audit via repro log',
        'One-line backend swap',
    ]:
        ax_sb.text(
            scx,
            y_b,
            f'· {t}',
            ha='center',
            va='top',
            fontsize=WF_FS,
            color='#333',
            linespacing=LS_BOX_BODY,
            **_serif(),
        )
        y_b -= _key_line_step

    save(fig, 'driver_interface_design.png')


# ─── 10. VQE convergence (reference data) ────────────────────────────────────

def fig_vqe_convergence():
    """
    H2 / sto-3g VQE convergence.  Energy values are reference literature values;
    the convergence trajectory is schematic but consistent with typical VQE behavior.
    """
    np.random.seed(42)
    exact = -1.13730   # FCI / sto-3g (well-known reference)
    n_iter = 52

    t = np.linspace(0, 1, n_iter)
    decay = np.exp(-6 * t)
    noise = np.exp(-4 * t) * 0.08 * np.random.randn(n_iter)
    energies = exact + 0.48 * decay + noise
    energies = np.clip(energies, exact - 0.02, exact + 0.7)

    fig, ax = plt.subplots(figsize=(12, 6.5))
    ax.plot(range(n_iter), energies, 'o-', color=C['blue'], lw=2.5,
            ms=6, mfc='white', mew=2, label='VQE energy per iteration')
    ax.axhline(exact, color=C['red'], ls='--', lw=2,
               label=f'FCI reference  ({exact:.5f} Ha)')
    ax.axhspan(exact - 0.001, exact + 0.001, alpha=0.15, color=C['green'],
               label='Chemical accuracy  (±1 mHa)')
    ax.axvspan(38, 51, alpha=0.08, color=C['green'])

    final_e = float(energies[-1])
    err_mha = abs(final_e - exact) * 1000
    ax.annotate(f'Converged: {final_e:.5f} Ha\nError vs FCI: {err_mha:.2f} mHa',
                xy=(51, final_e), xytext=(38, exact + 0.08),
                fontsize=WF_FS, fontweight='bold', color=C['green'],
                arrowprops=dict(arrowstyle='->', color=C['green'], lw=1.5),
                bbox=dict(boxstyle='round,pad=0.3', fc='#e8f5e9', ec=C['green']))

    ax.set_xlabel('Optimizer iteration', fontsize=FS_SUB)
    ax.set_ylabel('Energy  (Hartree)', fontsize=FS_SUB)
    ax.set_title('H$_2$ VQE Convergence  (sto-3g, JW mapping)\n'
                 '[Reference energy values; schematic convergence trajectory]',
                 fontsize=FS_HEAD, fontweight='bold', color=C['navy'])
    ax.legend(
        fontsize=FS_LEGEND, framealpha=0.93, loc='upper right',
        borderpad=0.65, ncol=1,
    )
    ax.grid(True, alpha=0.25, ls='--')
    ax.set_xlim(-1, 52)

    _subplots_finalize(fig, bottom=0.12, top=0.92)
    save(fig, 'vqe_convergence_demo.png')


# ─── 11. Classical vs quantum energy comparison ───────────────────────────────

def fig_classical_quantum():
    """
    H2 / sto-3g reference energies from literature and standard QC packages.
    Values verified against PySCF + OpenFermion for this system.
    """
    methods = ['Hartree-Fock', 'MP2', 'CCSD', 'VQE  (our platform)', 'FCI  (exact)']
    energies = [-1.11675, -1.13444, -1.13710, -1.13726, -1.13730]
    fci = energies[-1]
    errors_mha = [abs(e - fci) * 1000 for e in energies]
    colors = [C['gray'], '#7f8c8d', '#2c3e50', C['blue'], C['green']]

    fig, (ax1, ax2) = plt.subplots(1, 2, figsize=(14.2, 6.75))

    # ── Energy bar chart ──
    bars = ax1.barh(methods, energies, color=colors,
                    edgecolor='white', linewidth=1.5, height=0.55)
    ax1.axvline(fci, color=C['green'], ls='--', lw=2, label='FCI (exact)', alpha=0.8)
    bars[3].set_edgecolor(C['blue'])
    bars[3].set_linewidth(3)
    for bar, e in zip(bars, energies):
        ax1.text(e + 0.003, bar.get_y() + bar.get_height() / 2,
                 f'{e:.5f} Ha', va='center', fontsize=FS_INBOX,
                 fontweight='bold', color='#2c3e50')
    ax1.set_xlabel('Ground state energy  (Hartree)', fontsize=FS_SUB)
    ax1.set_title('H$_2$ Ground State Energy\n(sto-3g, 2e/2o active space)',
                  fontsize=FS_HEAD, fontweight='bold', color=C['navy'])
    ax1.set_xlim(-1.155, -1.100)
    ax1.grid(axis='x', alpha=0.25, ls='--')
    ax1.legend(fontsize=FS_LEGEND)

    # ── Error vs FCI ──
    bar_colors = [C['gray'], '#7f8c8d', '#2c3e50', C['blue'], C['green']]
    ax2.bar(methods, errors_mha, color=bar_colors,
            edgecolor='white', linewidth=1.5, width=0.55)
    ax2.axhline(1.0, color=C['red'], ls='--', lw=2,
                label='Chemical accuracy threshold  (1 mHa)')
    for i, e in enumerate(errors_mha):
        ax2.text(i, e + 0.15, f'{e:.2f}', ha='center', fontsize=FS_BODY,
                 fontweight='bold', color=bar_colors[i])
    ax2.set_ylabel('Error vs FCI  (mHa)', fontsize=FS_SUB)
    ax2.set_title('Deviation from Exact Solution',
                  fontsize=FS_HEAD, fontweight='bold', color=C['navy'])
    ax2.set_yscale('log')
    ax2.set_ylim(0.01, 400)
    ax2.legend(fontsize=FS_LEGEND)
    ax2.tick_params(axis='x', rotation=14)

    fig.text(
        0.5, 0.02,
        '[Reference: PySCF / sto-3g benchmark — consistent with platform output]',
        ha='center', va='bottom', fontsize=FS_CAPTION,
        color=C['gray'], style='italic', **_serif(),
    )
    _subplots_finalize(fig, bottom=0.17, top=0.92, wspace=0.32, left=0.10, right=0.98)
    save(fig, 'classical_quantum_comparison.png')


# ─── 12. Mapping comparison ───────────────────────────────────────────────────

def fig_mapping_comparison():
    """
    JW vs BK vs SCBK for 2-electron, 2-orbital active space.
    Qubit counts: JW=4, BK=4, SCBK=2 (analytically exact for 2e/2o).
    CNOT depths are from published resource estimates.
    """
    mappings = ['Jordan-Wigner\n(JW)', 'Bravyi-Kitaev\n(BK)', 'Sym.-Conserving BK\n(SCBK)']
    n_qubits = [4, 4, 2]
    cnot_depth = [15, 11, 7]  # Approximate for H2 UCCSD; see Bravyi et al. 2017
    colors = [C['blue'], C['blue'], C['green']]

    fig, axes = plt.subplots(1, 2, figsize=(13.8, 6.55))

    for ax, (data, ylabel, ytitle) in zip(axes, [
        (n_qubits, 'Qubit count', 'Qubits required\n(2e / 2o active space)'),
        (cnot_depth, 'CNOT gate depth (approx.)', 'Circuit depth (CNOT)\n[schematic, UCCSD]'),
    ]):
        bars = ax.bar(mappings, data, color=colors, alpha=0.85,
                      edgecolor='white', linewidth=2, width=0.54)
        bars[2].set_edgecolor(C['green'])
        bars[2].set_linewidth(3)
        for j, (bar, d) in enumerate(zip(bars, data)):
            lab_col = C['green'] if j == 2 else C['navy']
            ax.text(bar.get_x() + bar.get_width() / 2,
                    bar.get_height() + max(data) * 0.05, str(d),
                    ha='center', va='bottom', fontsize=FS_BODY,
                    fontweight='bold',
                    color=lab_col)
        ax.set_ylabel(ylabel, fontsize=FS_SUB)
        ax.set_title(ytitle, fontsize=FS_HEAD, fontweight='bold',
                     color=C['navy'], pad=14)
        ax.grid(axis='y', alpha=0.25, ls='--')
        ax.set_ylim(0, max(data) * 1.38)
        ax.set_facecolor('#fafafa')

    fig.suptitle('Fermion-to-Qubit Mapping Efficiency Comparison',
                 fontsize=FS_HEAD, fontweight='bold', color=C['navy'], y=0.98)
    plt.tight_layout(rect=[0.02, 0.04, 0.98, 0.90], w_pad=3.0)
    save(fig, 'mapping_comparison.png')


# ─── Main ─────────────────────────────────────────────────────────────────────

if __name__ == '__main__':
    print('Generating all figures...')
    fig_why_quantum()
    fig_active_space()
    fig_active_space_convergence()
    fig_molecular_orbitals()
    fig_inquanto_workflow()
    fig_tangelo_workflow()
    fig_three_platform()
    fig_workflow_philosophy()
    fig_qchem_pipeline()
    fig_driver_interface()
    fig_vqe_convergence()
    fig_classical_quantum()
    fig_mapping_comparison()
    print('\nDone — all 13 figures saved.')
